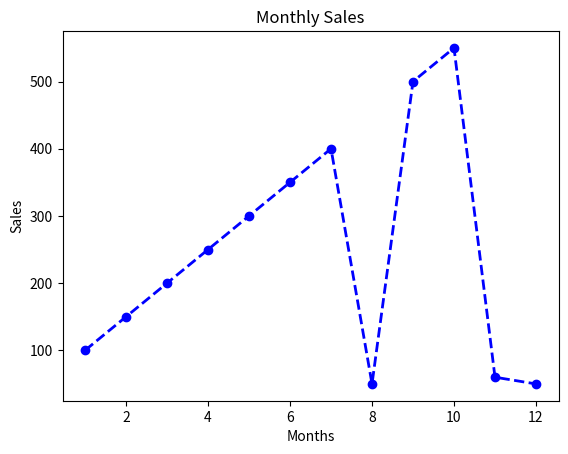

Reproduce this figure in Python.
# import matplotlib.pyplot as plt # type: ignore

# x = [2, 4, 6, 8, 10, 12, 14, 16, 18, 20]
# y = [5, 10, 12, 20, 25, 18, 35, 40, 20, 50]

# plt.bar(x, y, color='g', width=1.5, edgecolor='black')
# plt.title('Bar Chart')
# plt.xlabel('X-axis')
# plt.ylabel('Y-axis')
# plt.savefig('bar_chart.png')
# plt.show()

import matplotlib.pyplot as plt # type: ignore
import numpy as np # type: ignore

months = np.arange(1, 13)
sales = [100, 150, 200, 250, 300, 350, 400, 50, 500, 550, 60, 50]

plt.plot(months, sales, marker='o', color='b', linestyle='--', linewidth=2)
plt.title('Monthly Sales')
plt.xlabel('Months')
plt.ylabel('Sales')
plt.savefig('monthly_sales.png')
plt.show()
